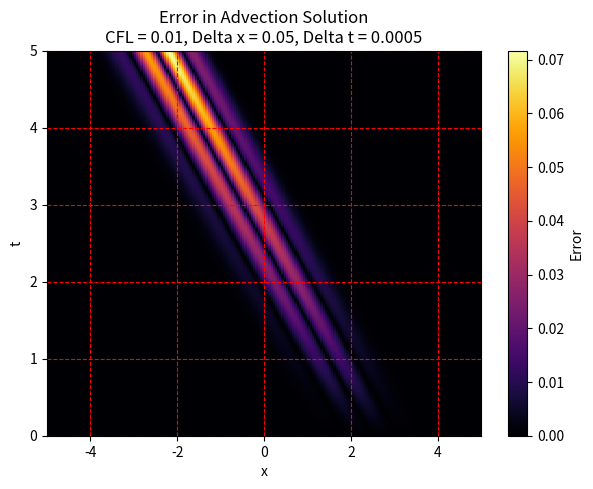
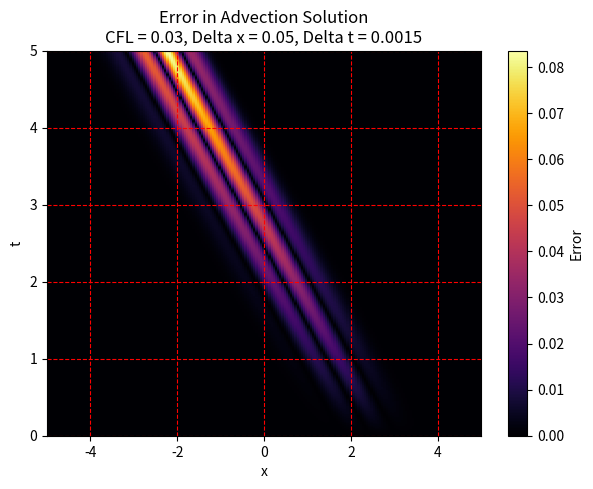
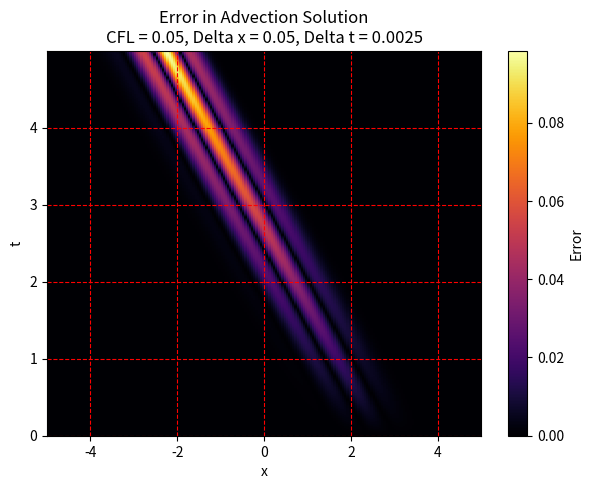
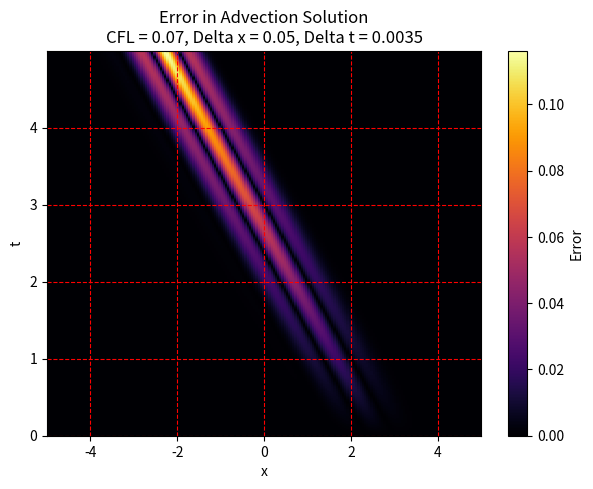
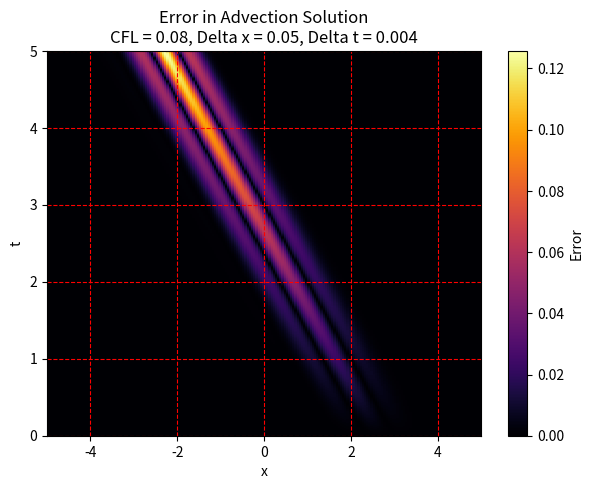
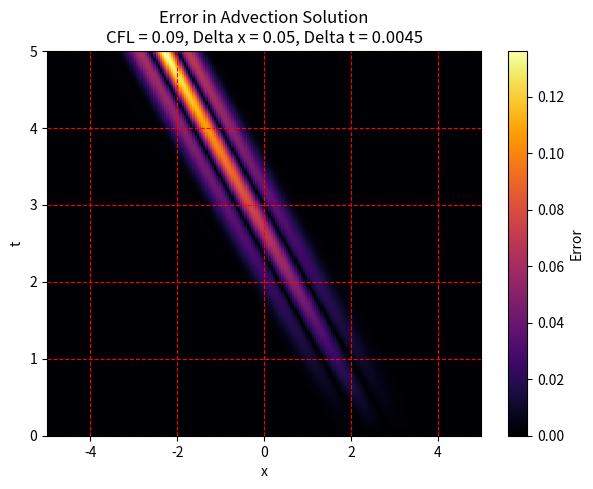
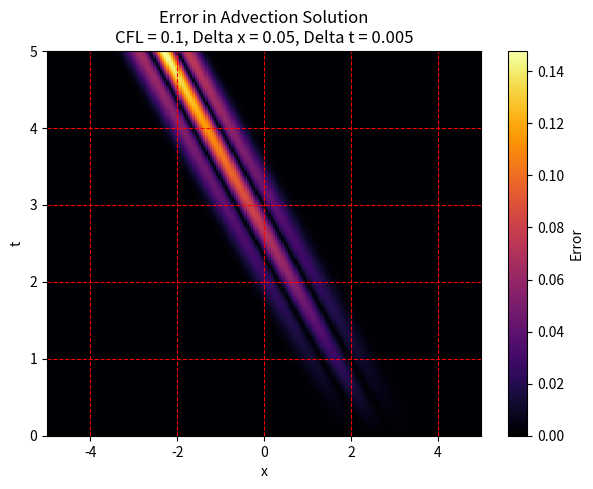
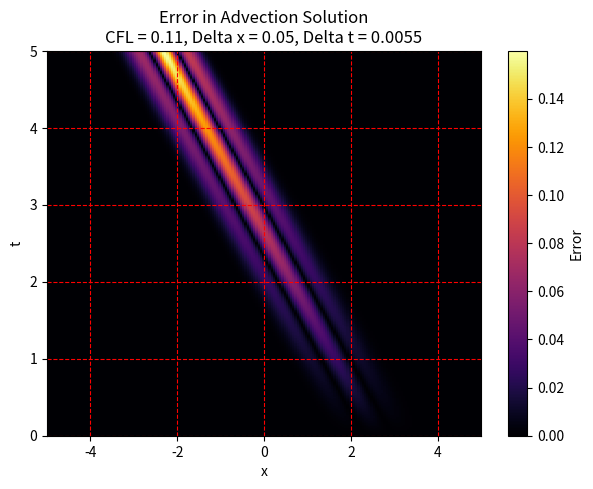
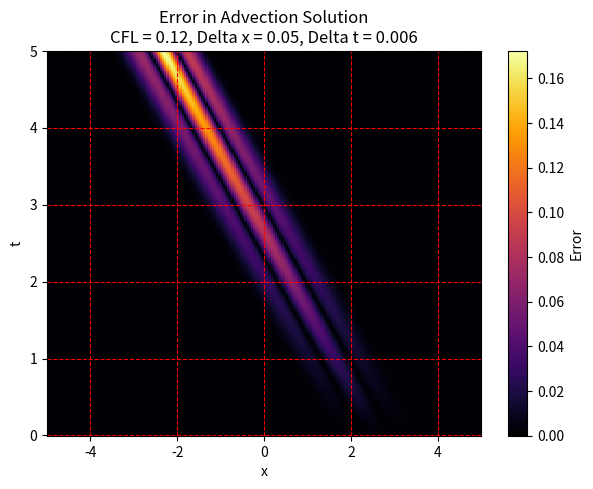
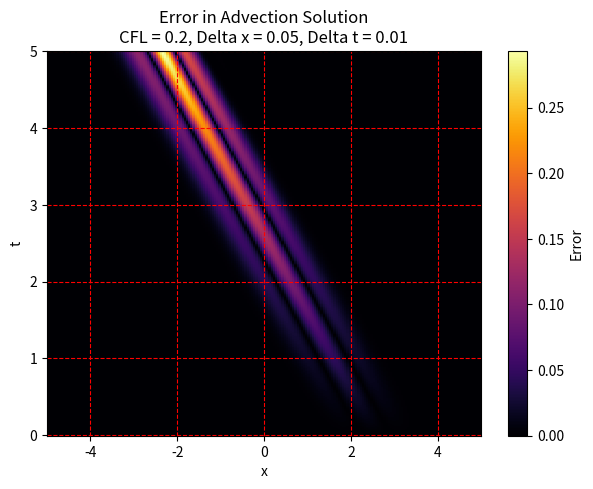
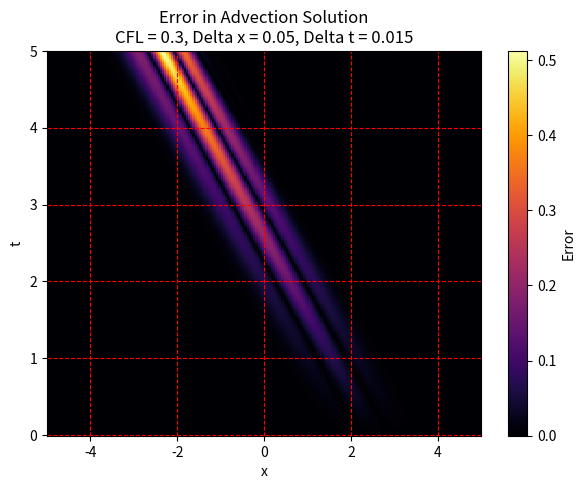
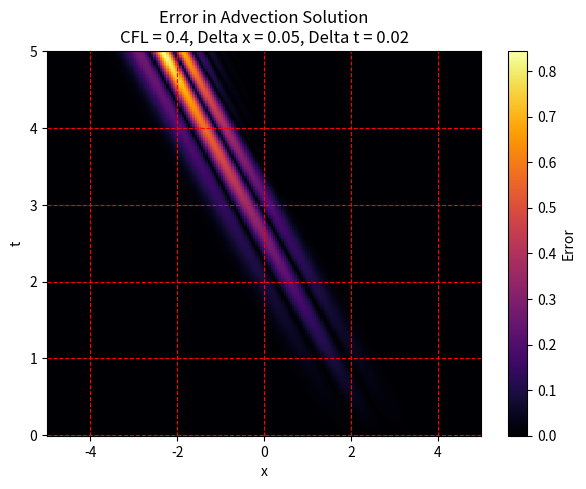
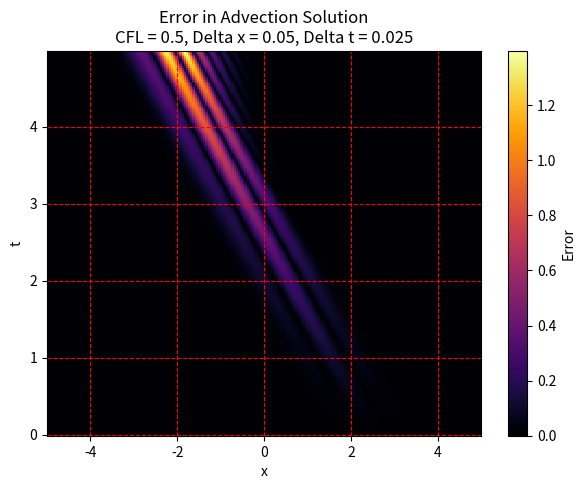

Source code (Python) for these figures, in order:
import numpy as np
import matplotlib.pyplot as plt

final_time = 5.0
Nx = 200
CFL = np.array([0.01, 0.03, 0.05, 0.07, 0.08, 0.09, 0.1, 0.11, 0.12,0.2, 0.3, 0.4, 0.5])
v = -1.0

def initial_condition(x):
    return np.exp(-((x - 2.5) / 0.5) ** 2)

def analytical_solution(x, t, v):
    return np.exp(-((x - 2.5 - v * t) / 0.5) ** 2)

def calculate_error(numerical_solution, x, t, v):
    Nt, Nx = numerical_solution.shape
    error = np.zeros_like(numerical_solution)
    for j in range(Nt):
        u_exact = analytical_solution(x, t[j], v)
        error[j, :] = np.abs(u_exact - numerical_solution[j, :])
    return error

for i in range(len(CFL)):
    delta_x = 10 / Nx
    delta_t = CFL[i] * delta_x

    x = np.arange(delta_x / 2.0 - 5, 5, delta_x)
    Nt = int(np.ceil(final_time / delta_t)) + 2
    t = np.zeros(Nt)
    t[0] = 0.0

    solution = np.zeros((Nt, Nx))
    solution[0, :] = initial_condition(x)

    curr_time = t[0]
    u = solution[0, :]

    output_number = 0
    while curr_time < final_time:
        dudt = (np.roll(u, -1) - np.roll(u, 1)) / (2 * delta_x)

        u = u + delta_t * dudt

        curr_time = curr_time + delta_t

        output_number += 1
        solution[output_number, :] = u
        t[output_number] = curr_time

    t = t[:output_number]
    solution = solution[:output_number, :]
    

    error = calculate_error(solution, x, t, v)
    maxerror = np.max(error)
    print(f'Maximum error for CFL = {CFL[i]:g} is {maxerror:g}')

    fig, ax = plt.subplots(figsize=(7, 5))
    plt.pcolormesh(x, t, error, cmap='inferno', shading='auto')
    plt.colorbar(label='Error')
    plt.grid(color='r', linestyle='--')

    plt.xlabel('x')
    plt.ylabel('t')
    plt.title(f'Error in Advection Solution\nCFL = {CFL[i]:g}, Delta x = {delta_x:g}, Delta t = {delta_t:g}')
    plt.show()
